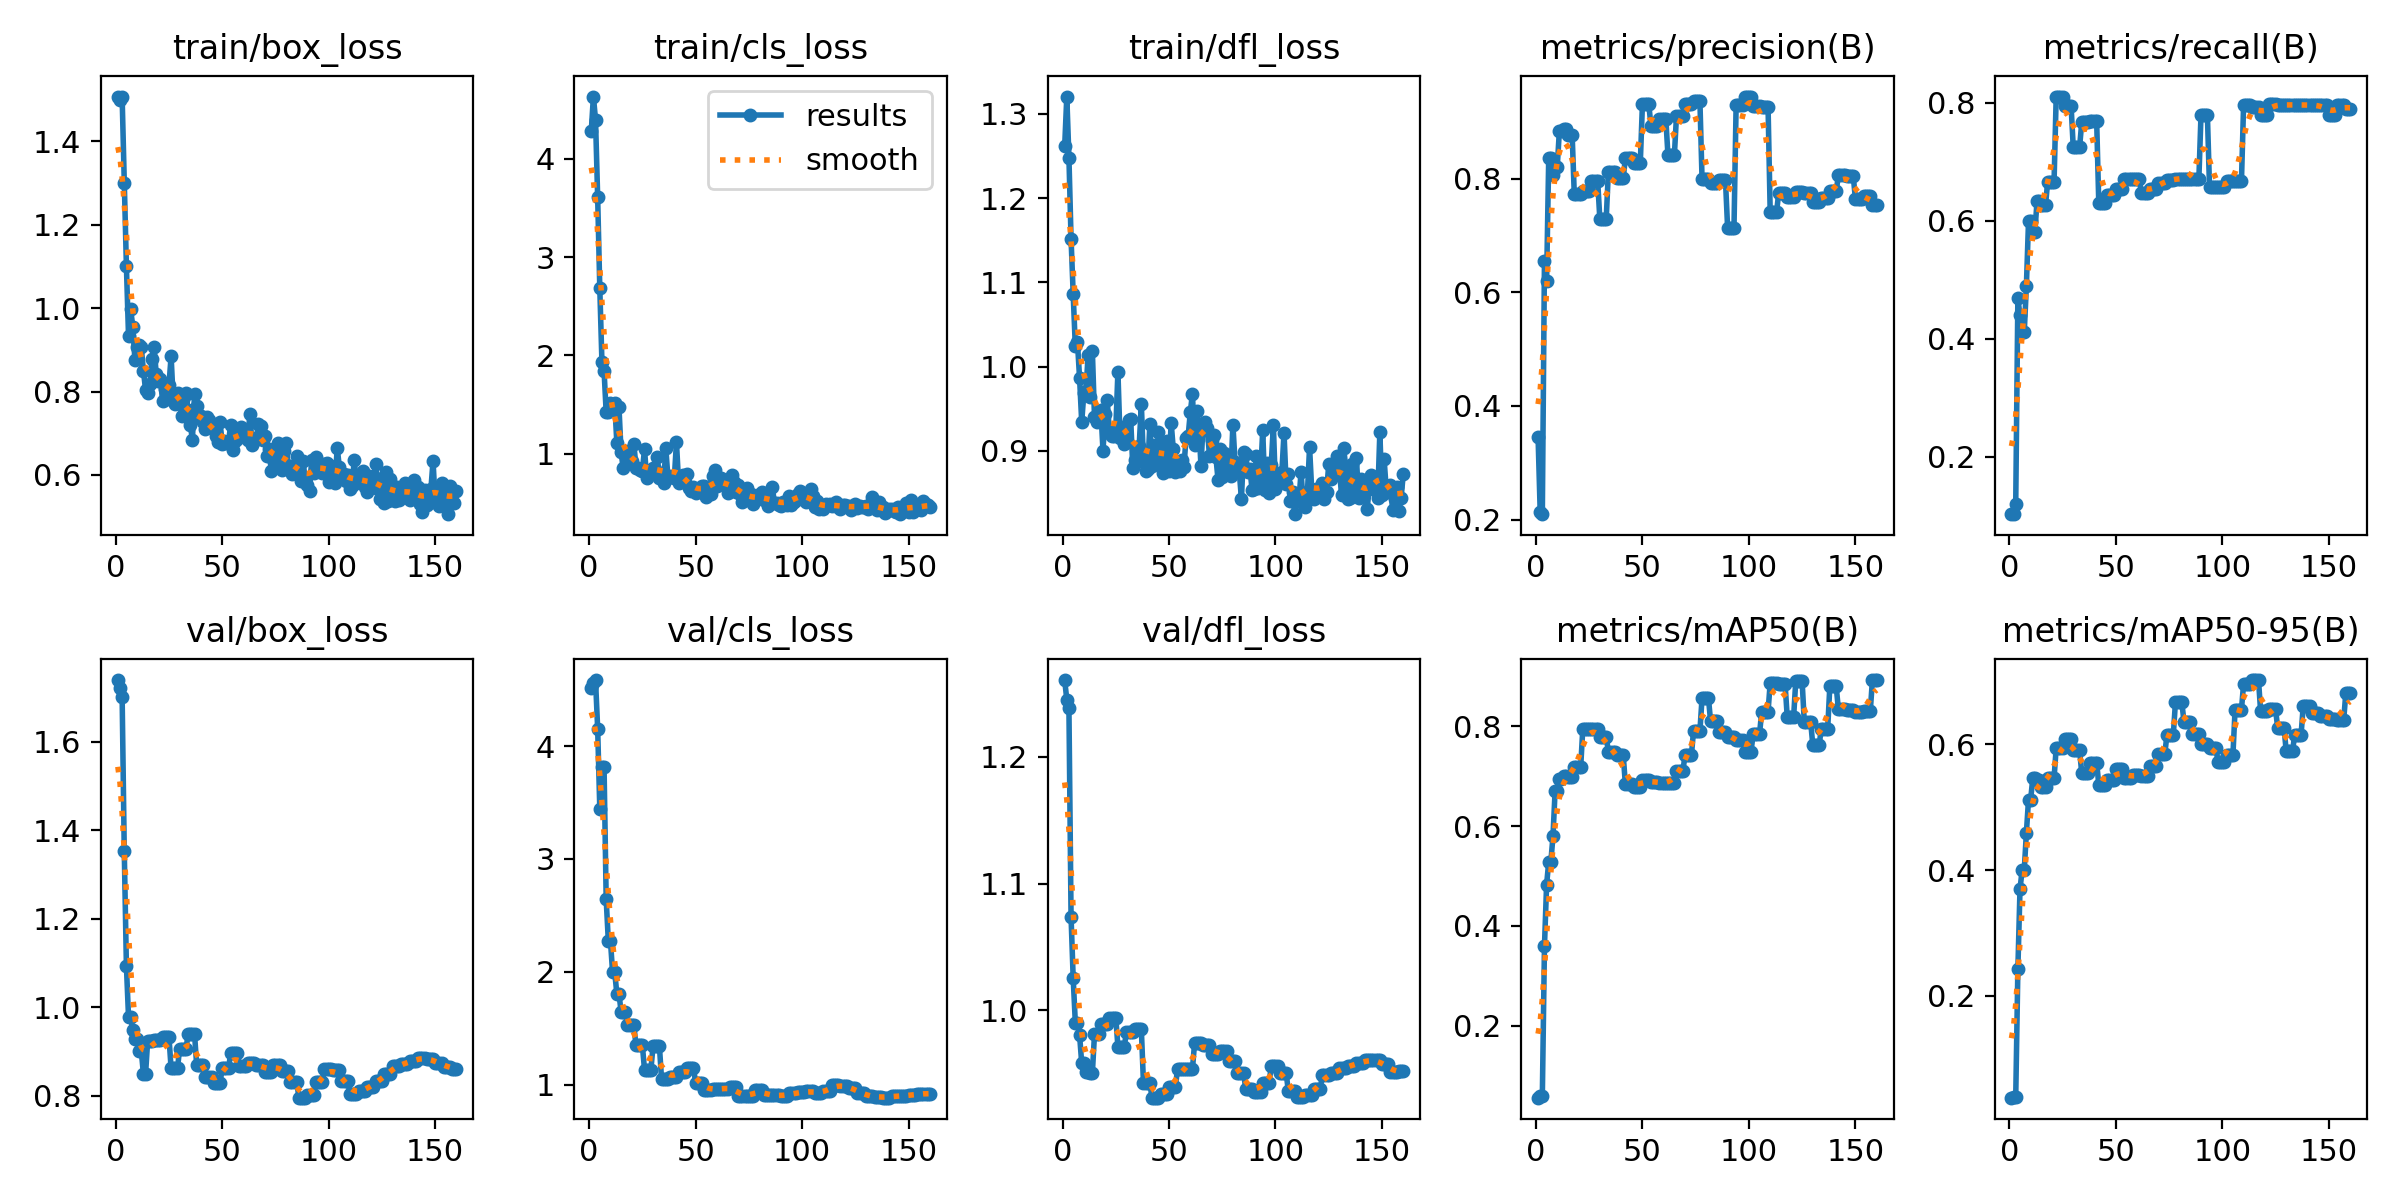

The file beside this chart, header and first rows:
epoch, time, train/box_loss, train/cls_loss, train/dfl_loss, metrics/precision(B), metrics/recall(B), metrics/mAP50(B), metrics/mAP50-95(B), val/box_loss, val/cls_loss, val/dfl_loss, lr/pg0, lr/pg1, lr/pg2
1, 0.4064, 1.507, 4.281, 1.261, 0.3459, 0.1027, 0.05652, 0.03817, 1.739, 4.518, 1.261, 2.307e-05, 2.307e-05, 2.307e-05
2, 0.7939, 1.498, 4.631, 1.32, 0.2127, 0.1027, 0.0592, 0.03925, 1.721, 4.557, 1.245, 5.34969e-05, 5.34969e-05, 5.34969e-05
3, 1.316, 1.506, 4.395, 1.248, 0.2094, 0.1205, 0.05945, 0.03932, 1.701, 4.585, 1.238, 8.35432e-05, 8.35432e-05, 8.35432e-05
4, 1.74, 1.299, 3.608, 1.152, 0.6557, 0.4688, 0.3592, 0.242, 1.353, 4.156, 1.074, 0.0001132, 0.0001132, 0.0001132
5, 2.322, 1.102, 2.684, 1.086, 0.6192, 0.4402, 0.4825, 0.3695, 1.094, 3.445, 1.025, 0.0001425, 0.0001425, 0.0001425
6, 2.878, 0.9335, 1.937, 1.024, 0.8365, 0.4111, 0.5284, 0.3999, 0.9777, 3.818, 0.9903, 0.0001714, 0.0001714, 0.0001714
7, 3.41, 0.9975, 1.847, 1.029, 0.8365, 0.4111, 0.5284, 0.3999, 0.9777, 3.818, 0.9903, 0.0001999, 0.0001999, 0.0001999
8, 3.968, 0.9554, 1.422, 0.9863, 0.8058, 0.4892, 0.5796, 0.4592, 0.9481, 2.644, 0.9805, 0.0002281, 0.0002281, 0.0002281
9, 4.507, 0.8762, 1.422, 0.9343, 0.8203, 0.5989, 0.6707, 0.5117, 0.9279, 2.277, 0.9582, 0.0002558, 0.0002558, 0.0002558
10, 5.038, 0.9076, 1.514, 0.9682, 0.8203, 0.5989, 0.6707, 0.5117, 0.9279, 2.277, 0.9582, 0.0002832, 0.0002832, 0.0002832
11, 5.612, 0.9119, 1.467, 0.971, 0.8847, 0.5816, 0.695, 0.546, 0.9002, 1.998, 0.9512, 0.0003102, 0.0003102, 0.0003102
12, 6.135, 0.9058, 1.518, 1.014, 0.8847, 0.5816, 0.695, 0.546, 0.9002, 1.998, 0.9512, 0.0003368, 0.0003368, 0.0003368
13, 6.644, 0.85, 1.115, 0.9638, 0.8874, 0.6331, 0.7002, 0.5432, 0.8487, 1.808, 0.9503, 0.0003631, 0.0003631, 0.0003631
14, 7.145, 0.8038, 1.48, 1.019, 0.8874, 0.6331, 0.7002, 0.5432, 0.8487, 1.808, 0.9503, 0.0003889, 0.0003889, 0.0003889
15, 7.629, 0.797, 1.015, 0.9408, 0.8778, 0.6268, 0.6975, 0.5328, 0.9243, 1.648, 0.9811, 0.0004144, 0.0004144, 0.0004144
16, 8.119, 0.8179, 0.8533, 0.9342, 0.8778, 0.6268, 0.6975, 0.5328, 0.9243, 1.648, 0.9811, 0.0004395, 0.0004395, 0.0004395
17, 8.583, 0.8772, 1.022, 0.9438, 0.8778, 0.6268, 0.6975, 0.5328, 0.9243, 1.648, 0.9811, 0.0004642, 0.0004642, 0.0004642
18, 9.081, 0.9061, 1.029, 0.9483, 0.7727, 0.6666, 0.7172, 0.546, 0.9245, 1.529, 0.989, 0.0004886, 0.0004886, 0.0004886
19, 9.569, 0.843, 0.9321, 0.9, 0.7727, 0.6666, 0.7172, 0.546, 0.9245, 1.529, 0.989, 0.0005125, 0.0005125, 0.0005125
20, 10.07, 0.8264, 0.9284, 0.9439, 0.7727, 0.6666, 0.7172, 0.546, 0.9245, 1.529, 0.989, 0.0005361, 0.0005361, 0.0005361
21, 10.56, 0.8299, 1.103, 0.96, 0.7727, 0.6666, 0.7172, 0.546, 0.9245, 1.529, 0.989, 0.0005593, 0.0005593, 0.0005593
22, 11.08, 0.7771, 0.8615, 0.9218, 0.779, 0.8106, 0.7944, 0.5944, 0.9315, 1.348, 0.9943, 0.0005821, 0.0005821, 0.0005821
23, 11.59, 0.8064, 0.8541, 0.9183, 0.779, 0.8106, 0.7944, 0.5944, 0.9315, 1.348, 0.9943, 0.0006045, 0.0006045, 0.0006045
24, 12.19, 0.7947, 0.8353, 0.9175, 0.779, 0.8106, 0.7944, 0.5944, 0.9315, 1.348, 0.9943, 0.0006266, 0.0006266, 0.0006266
25, 12.69, 0.8158, 0.8267, 0.9249, 0.779, 0.8106, 0.7944, 0.5944, 0.9315, 1.348, 0.9943, 0.0006483, 0.0006483, 0.0006483
26, 13.2, 0.8851, 1.05, 0.9942, 0.796, 0.7944, 0.7932, 0.6089, 0.8614, 1.134, 0.9713, 0.00065, 0.00065, 0.00065
27, 13.69, 0.7775, 0.7535, 0.9149, 0.796, 0.7944, 0.7932, 0.6089, 0.8614, 1.134, 0.9713, 0.0006453, 0.0006453, 0.0006453
28, 14.17, 0.7712, 0.8267, 0.928, 0.796, 0.7944, 0.7932, 0.6089, 0.8614, 1.134, 0.9713, 0.0006405, 0.0006405, 0.0006405
29, 14.67, 0.7971, 0.8382, 0.9081, 0.796, 0.7944, 0.7932, 0.6089, 0.8614, 1.134, 0.9713, 0.0006358, 0.0006358, 0.0006358
30, 15.17, 0.7765, 0.8564, 0.9217, 0.729, 0.7251, 0.7785, 0.5902, 0.9061, 1.341, 0.9831, 0.000631, 0.000631, 0.000631
31, 15.62, 0.7417, 0.8478, 0.9363, 0.729, 0.7251, 0.7785, 0.5902, 0.9061, 1.341, 0.9831, 0.0006263, 0.0006263, 0.0006263
32, 16.08, 0.786, 0.9688, 0.9378, 0.729, 0.7251, 0.7785, 0.5902, 0.9061, 1.341, 0.9831, 0.0006215, 0.0006215, 0.0006215
33, 16.53, 0.7969, 0.75, 0.8803, 0.729, 0.7251, 0.7785, 0.5902, 0.9061, 1.341, 0.9831, 0.0006167, 0.0006167, 0.0006167
34, 16.99, 0.7556, 0.765, 0.8895, 0.8119, 0.7673, 0.7489, 0.5537, 0.9392, 1.051, 0.9851, 0.000612, 0.000612, 0.000612
35, 17.45, 0.7209, 0.7066, 0.895, 0.8119, 0.7673, 0.7489, 0.5537, 0.9392, 1.051, 0.9851, 0.0006072, 0.0006072, 0.0006072
36, 17.9, 0.685, 1.057, 0.9062, 0.8119, 0.7673, 0.7489, 0.5537, 0.9392, 1.051, 0.9851, 0.0006025, 0.0006025, 0.0006025
37, 18.36, 0.7937, 0.7618, 0.9557, 0.8119, 0.7673, 0.7489, 0.5537, 0.9392, 1.051, 0.9851, 0.0005977, 0.0005977, 0.0005977
38, 18.84, 0.7661, 0.7726, 0.8869, 0.8007, 0.7696, 0.7414, 0.571, 0.8686, 1.073, 0.9424, 0.0005929, 0.0005929, 0.0005929
39, 19.3, 0.7399, 0.7698, 0.8764, 0.8007, 0.7696, 0.7414, 0.571, 0.8686, 1.073, 0.9424, 0.0005882, 0.0005882, 0.0005882
40, 19.75, 0.7418, 0.754, 0.8783, 0.8007, 0.7696, 0.7414, 0.571, 0.8686, 1.073, 0.9424, 0.0005834, 0.0005834, 0.0005834
41, 20.21, 0.7276, 1.118, 0.9318, 0.8007, 0.7696, 0.7414, 0.571, 0.8686, 1.073, 0.9424, 0.0005787, 0.0005787, 0.0005787
42, 20.69, 0.7108, 0.7072, 0.8822, 0.8366, 0.6297, 0.6831, 0.5355, 0.8408, 1.115, 0.9311, 0.0005739, 0.0005739, 0.0005739
43, 21.22, 0.7392, 0.7667, 0.9071, 0.8366, 0.6297, 0.6831, 0.5355, 0.8408, 1.115, 0.9311, 0.0005692, 0.0005692, 0.0005692
44, 21.66, 0.7311, 0.7904, 0.886, 0.8366, 0.6297, 0.6831, 0.5355, 0.8408, 1.115, 0.9311, 0.0005644, 0.0005644, 0.0005644
45, 22.14, 0.7129, 0.719, 0.922, 0.8366, 0.6297, 0.6831, 0.5355, 0.8408, 1.115, 0.9311, 0.0005596, 0.0005596, 0.0005596
46, 22.61, 0.7136, 0.7955, 0.9015, 0.8276, 0.6435, 0.6787, 0.5433, 0.8289, 1.147, 0.9342, 0.0005549, 0.0005549, 0.0005549
47, 23.09, 0.6927, 0.6483, 0.8734, 0.8276, 0.6435, 0.6787, 0.5433, 0.8289, 1.147, 0.9342, 0.0005501, 0.0005501, 0.0005501
48, 23.55, 0.6784, 0.6213, 0.8872, 0.8276, 0.6435, 0.6787, 0.5433, 0.8289, 1.147, 0.9342, 0.0005454, 0.0005454, 0.0005454
49, 24, 0.7258, 0.6596, 0.9118, 0.8276, 0.6435, 0.6787, 0.5433, 0.8289, 1.147, 0.9342, 0.0005406, 0.0005406, 0.0005406
50, 24.46, 0.6747, 0.5999, 0.8766, 0.9309, 0.6532, 0.6916, 0.5613, 0.8627, 1.019, 0.9396, 0.0005358, 0.0005358, 0.0005358
51, 24.92, 0.6805, 0.6324, 0.9337, 0.9309, 0.6532, 0.6916, 0.5613, 0.8627, 1.019, 0.9396, 0.0005311, 0.0005311, 0.0005311
52, 25.39, 0.6776, 0.6503, 0.9022, 0.9309, 0.6532, 0.6916, 0.5613, 0.8627, 1.019, 0.9396, 0.0005263, 0.0005263, 0.0005263
53, 25.84, 0.6818, 0.6744, 0.8749, 0.9309, 0.6532, 0.6916, 0.5613, 0.8627, 1.019, 0.9396, 0.0005216, 0.0005216, 0.0005216
54, 26.31, 0.7206, 0.677, 0.8858, 0.8933, 0.6714, 0.6888, 0.5468, 0.8971, 0.952, 0.9536, 0.0005168, 0.0005168, 0.0005168
55, 26.75, 0.6599, 0.5625, 0.8766, 0.8933, 0.6714, 0.6888, 0.5468, 0.8971, 0.952, 0.9536, 0.0005121, 0.0005121, 0.0005121
56, 27.22, 0.6815, 0.6459, 0.8897, 0.8933, 0.6714, 0.6888, 0.5468, 0.8971, 0.952, 0.9536, 0.0005073, 0.0005073, 0.0005073
57, 27.67, 0.6853, 0.5913, 0.8809, 0.8933, 0.6714, 0.6888, 0.5468, 0.8971, 0.952, 0.9536, 0.0005025, 0.0005025, 0.0005025
58, 28.14, 0.7041, 0.7794, 0.9159, 0.9049, 0.6707, 0.6851, 0.5506, 0.867, 0.9608, 0.9536, 0.0004978, 0.0004978, 0.0004978
59, 28.62, 0.7157, 0.832, 0.9181, 0.9049, 0.6707, 0.6851, 0.5506, 0.867, 0.9608, 0.9536, 0.000493, 0.000493, 0.000493
60, 29.08, 0.7014, 0.6719, 0.946, 0.9049, 0.6707, 0.6851, 0.5506, 0.867, 0.9608, 0.9536, 0.0004883, 0.0004883, 0.0004883
... 100 more rows
